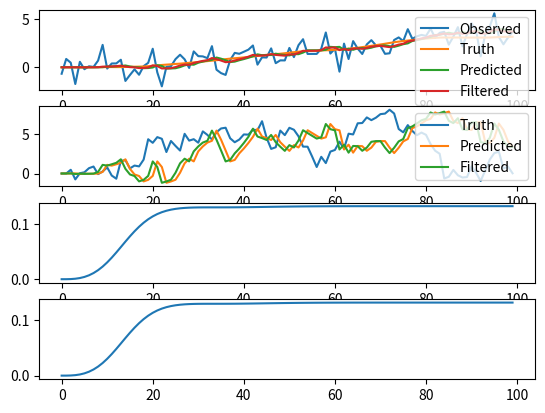

Write Python code to recreate this figure.
#!/usr/bin/env python
import numpy as np
import matplotlib.pyplot as plt

def kf(Phi, G, H, P, Q, R, z, x, u=0):
    xp = Phi @ x + u;
    Pm = Phi @ P @ Phi.T + G @ Q @ G.T
    S = H @ Pm @ H.T + R
    K = Pm @ H.T @ np.linalg.inv(S)
    xf = xp + K @ (z - H @ xp)
    Pp = (np.eye(x.size) - K @ H) @ Pm

    return xp, xf, Pp, K

itr = 100                          # iteration
x_num = 2                           # state vector
y_num = 1                           # observation vector

delta = 0.01

system_sds = np.array([[
    100,
    ]]).T
measure_sds = np.array([[
    1,
    ]]).T

Phi = np.array([
    1, delta,
    0, 1,
    ]).reshape(x_num, x_num)
G = np.array([
    (delta**2)/2,
    delta
    ]).reshape(x_num, system_sds.size)
H = np.array([
    1, 0,
    ]).reshape(y_num, x_num)

x = np.zeros( (itr, x_num, 1) )     # true state
xm = np.zeros( x.shape )            # predected state
xh = np.zeros( x.shape )            # predected state
y = np.zeros( (itr, y_num, 1) )     # observation array
P = np.zeros( (itr, x_num, x_num) )
K = np.zeros( (itr, x_num, y_num) )

Q = np.diag(system_sds.flatten()**2)
R = np.diag(measure_sds.flatten()**2)

system_noise = np.random.randn(itr, system_sds.size, 1) * system_sds
measure_noise = np.random.randn(itr, measure_sds.size, 1) * measure_sds

y[0] = H @ x[0] + measure_noise[0]
for i in range(1, itr):
    x[i] = Phi @ x[i-1] + G @ system_noise[i-1]
    y[i] = H @ x[i] + measure_noise[i]
    pass

xh[0] = 0
P[0] = 0
K[0] = 0
for i in range(1, itr):
    xm[i], xh[i], P[i], K[i] = kf(Phi, G, H, P[i-1], Q, R, y[i], xh[i-1])
    pass

subplt_num = 4
subplt_loc = 0;

subplt_loc += 1;
plt.subplot(subplt_num,1,subplt_loc)
plt.plot(y[:,0,:].flatten(), label="Observed")
plt.plot(x[:,0,:].flatten(), label="Truth")
plt.plot(xm[:,0,:].flatten(), label="Predicted")
plt.plot(xh[:,0,:].flatten(), label="Filtered")
plt.legend()

subplt_loc += 1;
plt.subplot(subplt_num,1,subplt_loc)
plt.plot(x[:,1,:].flatten(), label="Truth")
plt.plot(xm[:,1,:].flatten(), label="Predicted")
plt.plot(xh[:,1,:].flatten(), label="Filtered")
plt.legend()

subplt_loc += 1;
plt.subplot(subplt_num,1,subplt_loc)
plt.plot(K[:,0,0].flatten())

subplt_loc += 1;
plt.subplot(subplt_num,1,subplt_loc)
plt.plot(P[:,0,0].flatten())

plt.show()
